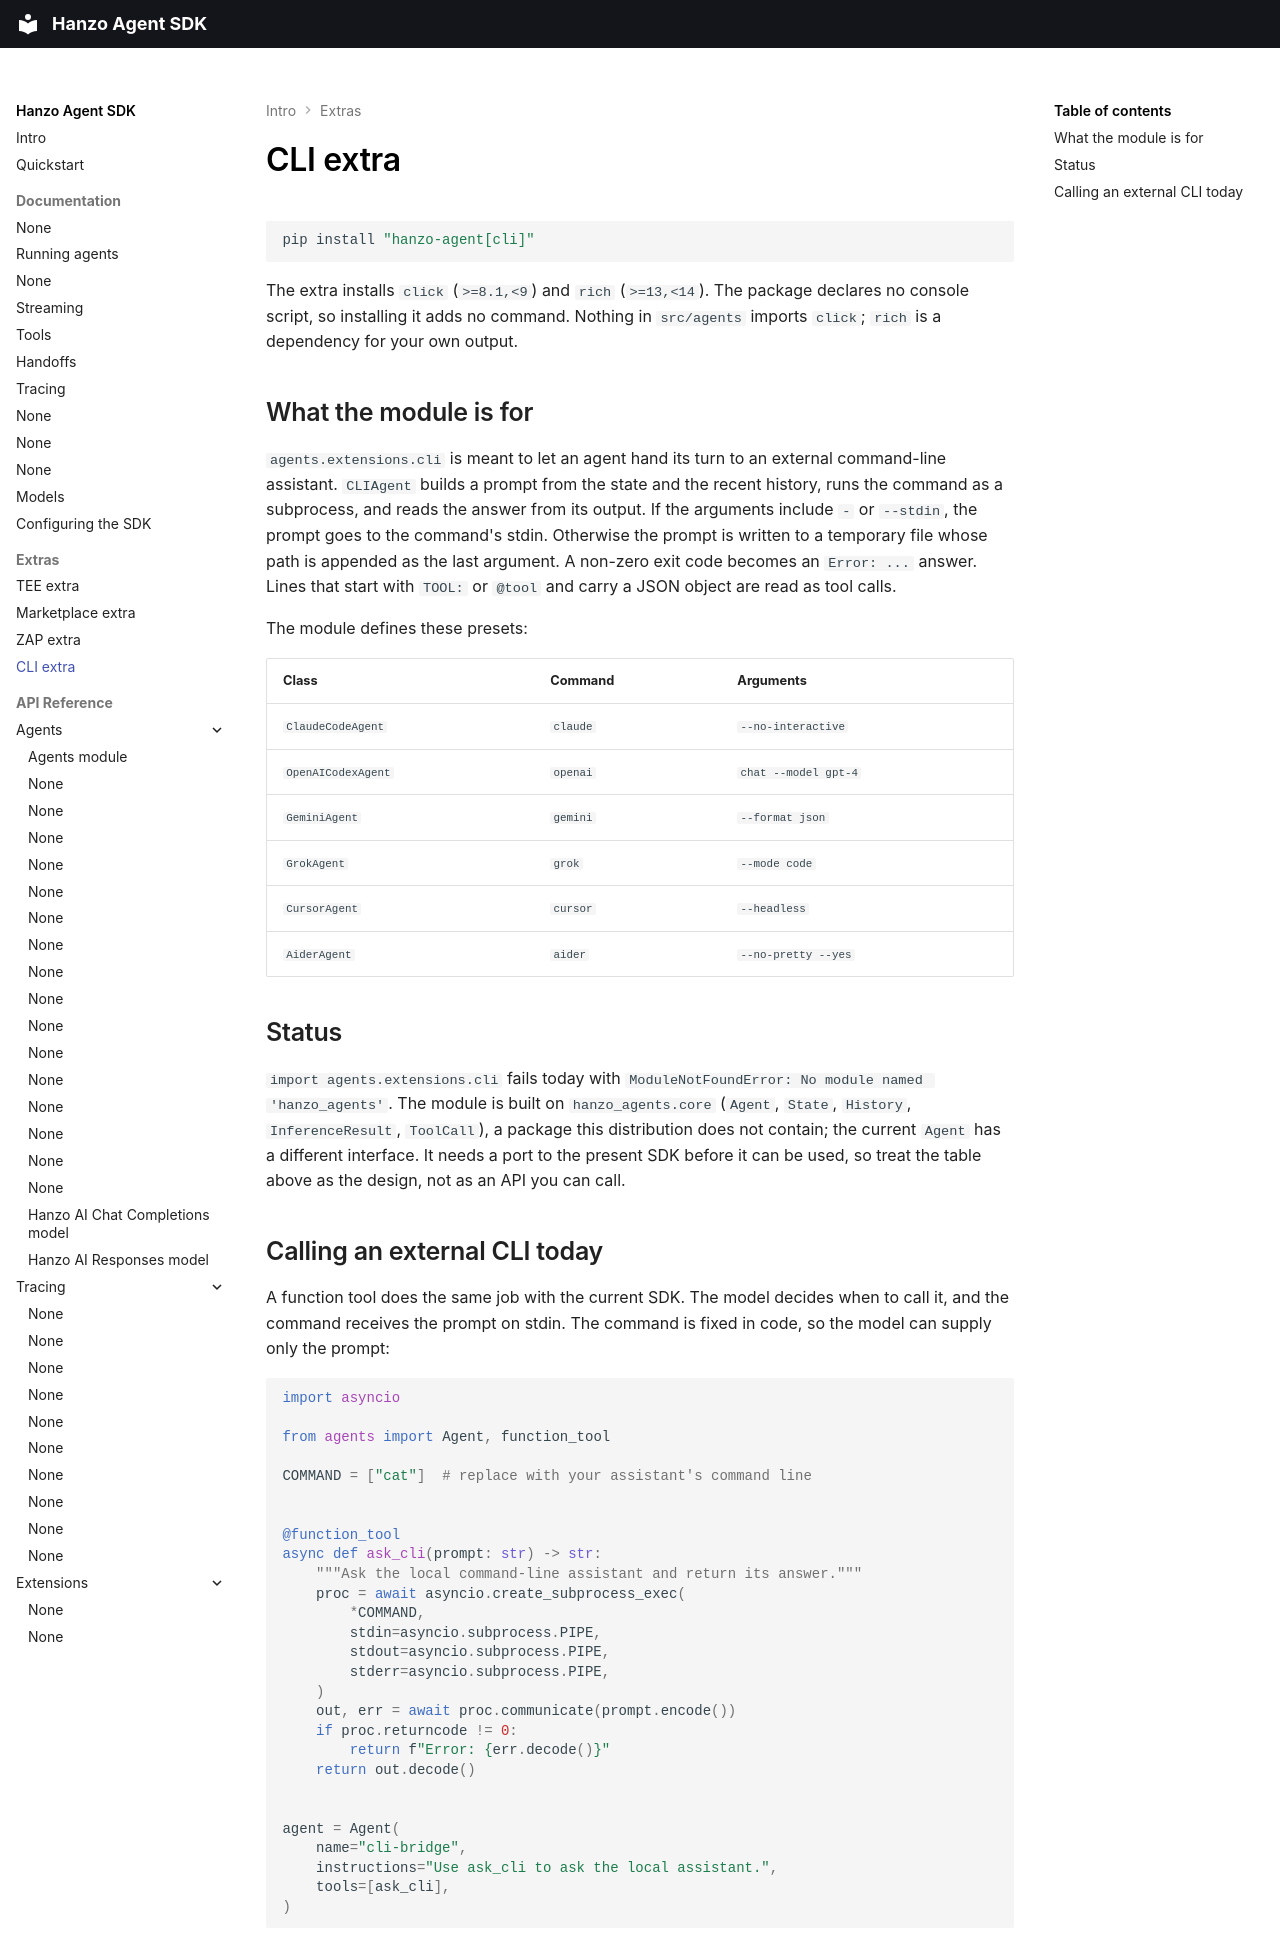

repository: hanzoai/agent · page: extras-cli/index.html · generator: mkdocs

# CLI extra

```bash
pip install "hanzo-agent[cli]"
```

The extra installs `click` (`>=8.1,<9`) and `rich` (`>=13,<14`). The package declares no console script, so installing it adds no command. Nothing in `src/agents` imports `click`; `rich` is a dependency for your own output.

## What the module is for

`agents.extensions.cli` is meant to let an agent hand its turn to an external command-line assistant. `CLIAgent` builds a prompt from the state and the recent history, runs the command as a subprocess, and reads the answer from its output. If the arguments include `-` or `--stdin`, the prompt goes to the command's stdin. Otherwise the prompt is written to a temporary file whose path is appended as the last argument. A non-zero exit code becomes an `Error: ...` answer. Lines that start with `TOOL:` or `@tool` and carry a JSON object are read as tool calls.

The module defines these presets:

| Class | Command | Arguments |
|---|---|---|
| `ClaudeCodeAgent` | `claude` | `--no-interactive` |
| `OpenAICodexAgent` | `openai` | `chat --model gpt-4` |
| `GeminiAgent` | `gemini` | `--format json` |
| `GrokAgent` | `grok` | `--mode code` |
| `CursorAgent` | `cursor` | `--headless` |
| `AiderAgent` | `aider` | `--no-pretty --yes` |

## Status

`import agents.extensions.cli` fails today with `ModuleNotFoundError: No module named 'hanzo_agents'`. The module is built on `hanzo_agents.core` (`Agent`, `State`, `History`, `InferenceResult`, `ToolCall`), a package this distribution does not contain; the current `Agent` has a different interface. It needs a port to the present SDK before it can be used, so treat the table above as the design, not as an API you can call.

## Calling an external CLI today

A function tool does the same job with the current SDK. The model decides when to call it, and the command receives the prompt on stdin. The command is fixed in code, so the model can supply only the prompt:

```python
import asyncio

from agents import Agent, function_tool

COMMAND = ["cat"]  # replace with your assistant's command line


@function_tool
async def ask_cli(prompt: str) -> str:
    """Ask the local command-line assistant and return its answer."""
    proc = await asyncio.create_subprocess_exec(
        *COMMAND,
        stdin=asyncio.subprocess.PIPE,
        stdout=asyncio.subprocess.PIPE,
        stderr=asyncio.subprocess.PIPE,
    )
    out, err = await proc.communicate(prompt.encode())
    if proc.returncode != 0:
        return f"Error: {err.decode()}"
    return out.decode()


agent = Agent(
    name="cli-bridge",
    instructions="Use ask_cli to ask the local assistant.",
    tools=[ask_cli],
)
```
